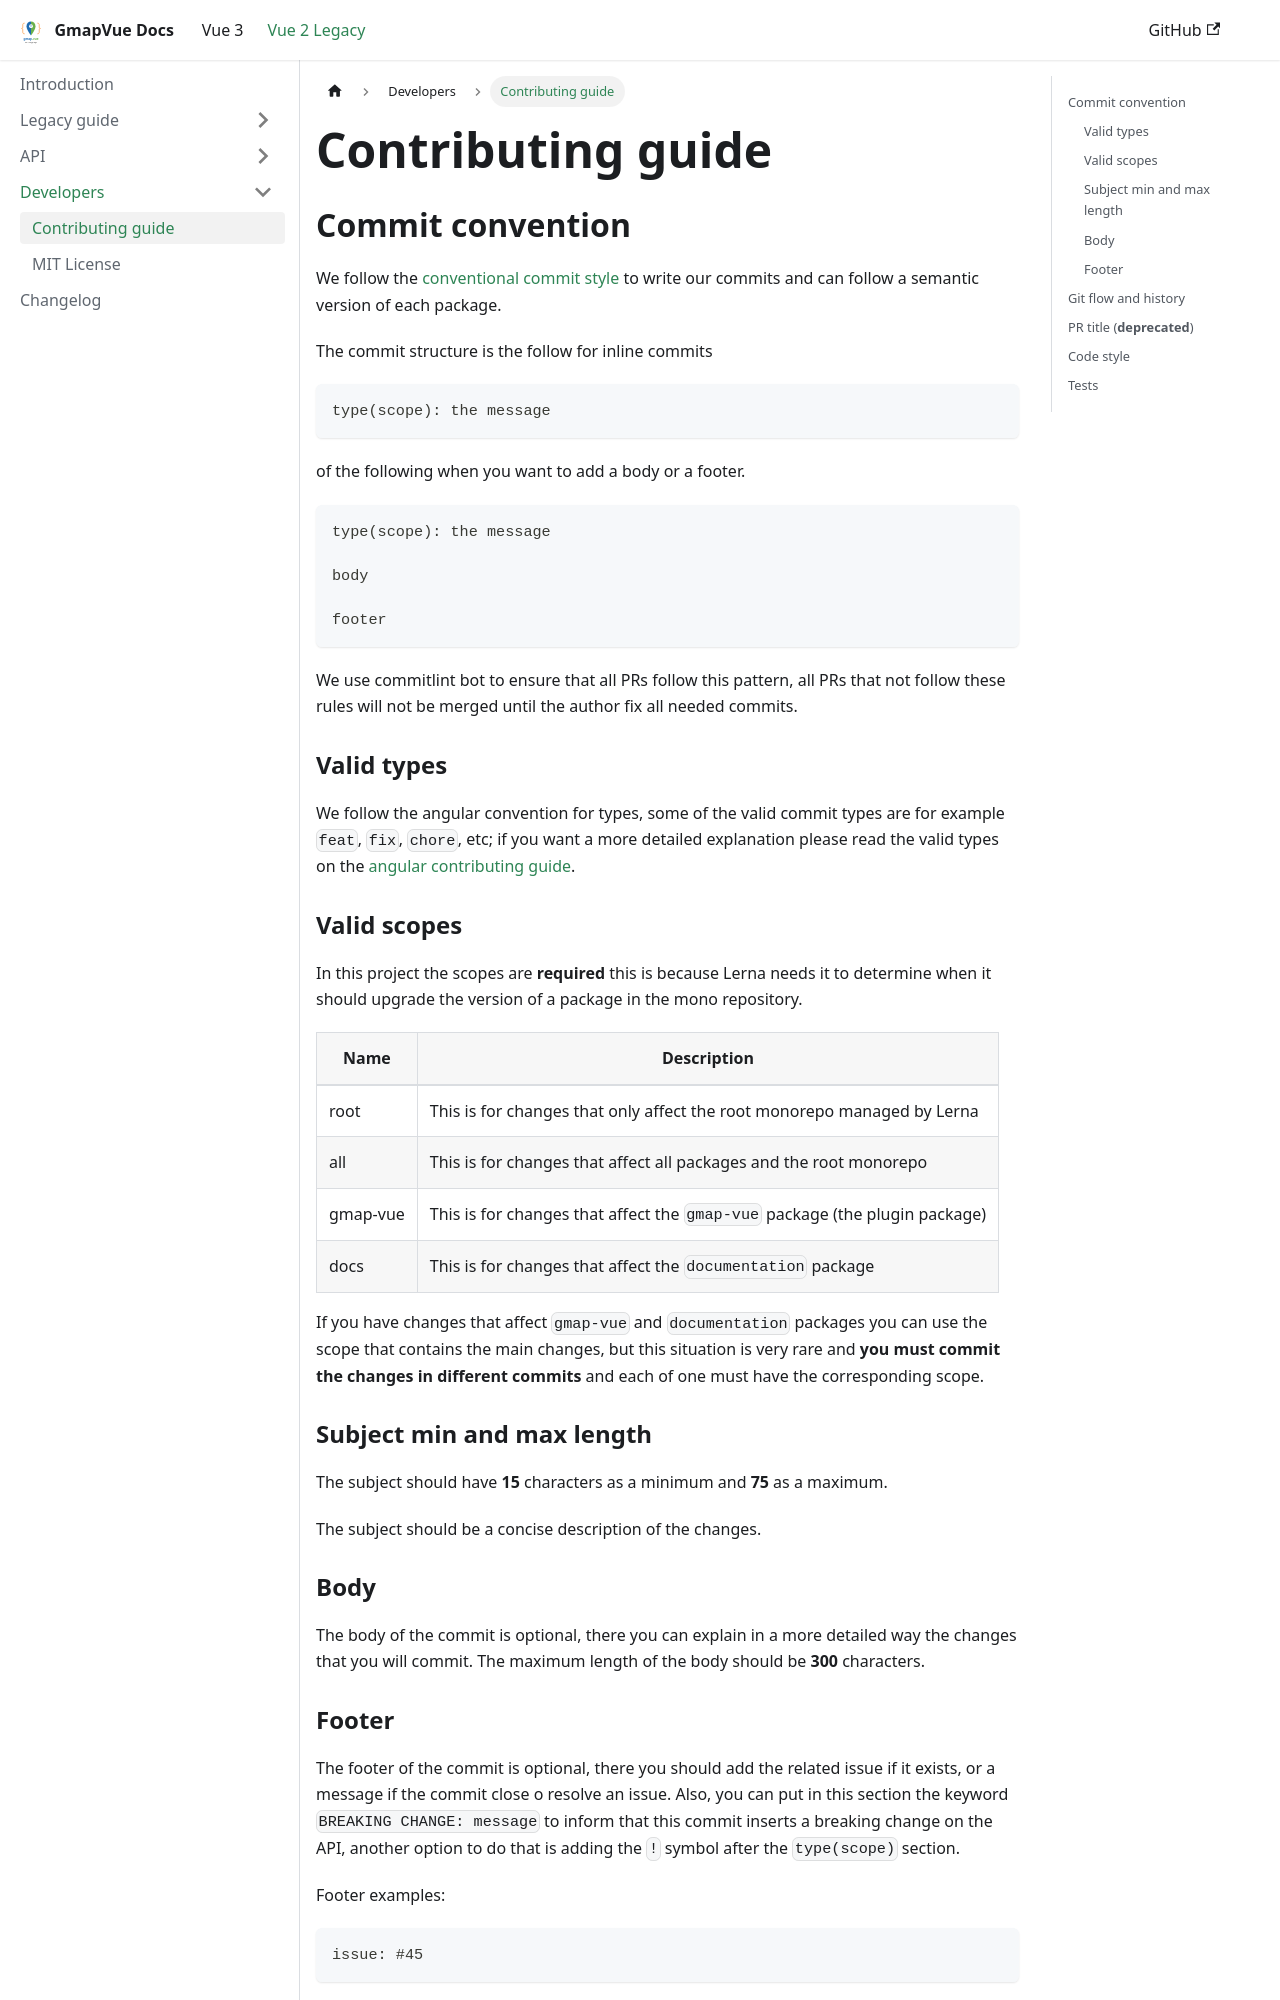

repository: diegoazh/gmap-vue · page: docs/vue-2-version/developers/index.html · generator: docusaurus

# Contributing guide

## Commit convention

We follow the [conventional commit style](https://www.conventionalcommits.org/en/v1.0.0/) to write our commits and can follow a semantic version of each package.

The commit structure is the follow for inline commits

```sh
type(scope): the message
```

of the following when you want to add a body or a footer.

```sh
type(scope): the message

body

footer
```

We use commitlint bot to ensure that all PRs follow this pattern, all PRs that not follow these rules will not be merged until the author fix all needed commits.

### Valid types

We follow the angular convention for types, some of the valid commit types are for example `feat`, `fix`, `chore`, etc; if you want a more detailed explanation please read the valid types on the [angular contributing guide](https://github.com/angular/angular/blob/master/CONTRIBUTING.md#type).

### Valid scopes

In this project the scopes are **required** this is because Lerna needs it to determine when it should upgrade the version of a package in the mono repository.

|Name|Description|
|----|-----------|
|root|This is for changes that only affect the root monorepo managed by Lerna|
|all|This is for changes that affect all packages and the root monorepo|
|gmap-vue|This is for changes that affect the `gmap-vue` package (the plugin package)|
|docs|This is for changes that affect the `documentation` package|

If you have changes that affect `gmap-vue` and `documentation` packages you can use the scope that contains the main changes, but this situation is very rare and **you must commit the changes in different commits** and each of one must have the corresponding scope.

### Subject min and max length

The subject should have **15** characters as a minimum and **75** as a maximum.

The subject should be a concise description of the changes.

### Body

The body of the commit is optional, there you can explain in a more detailed way the changes that you will commit. The maximum length of the body should be **300** characters.
